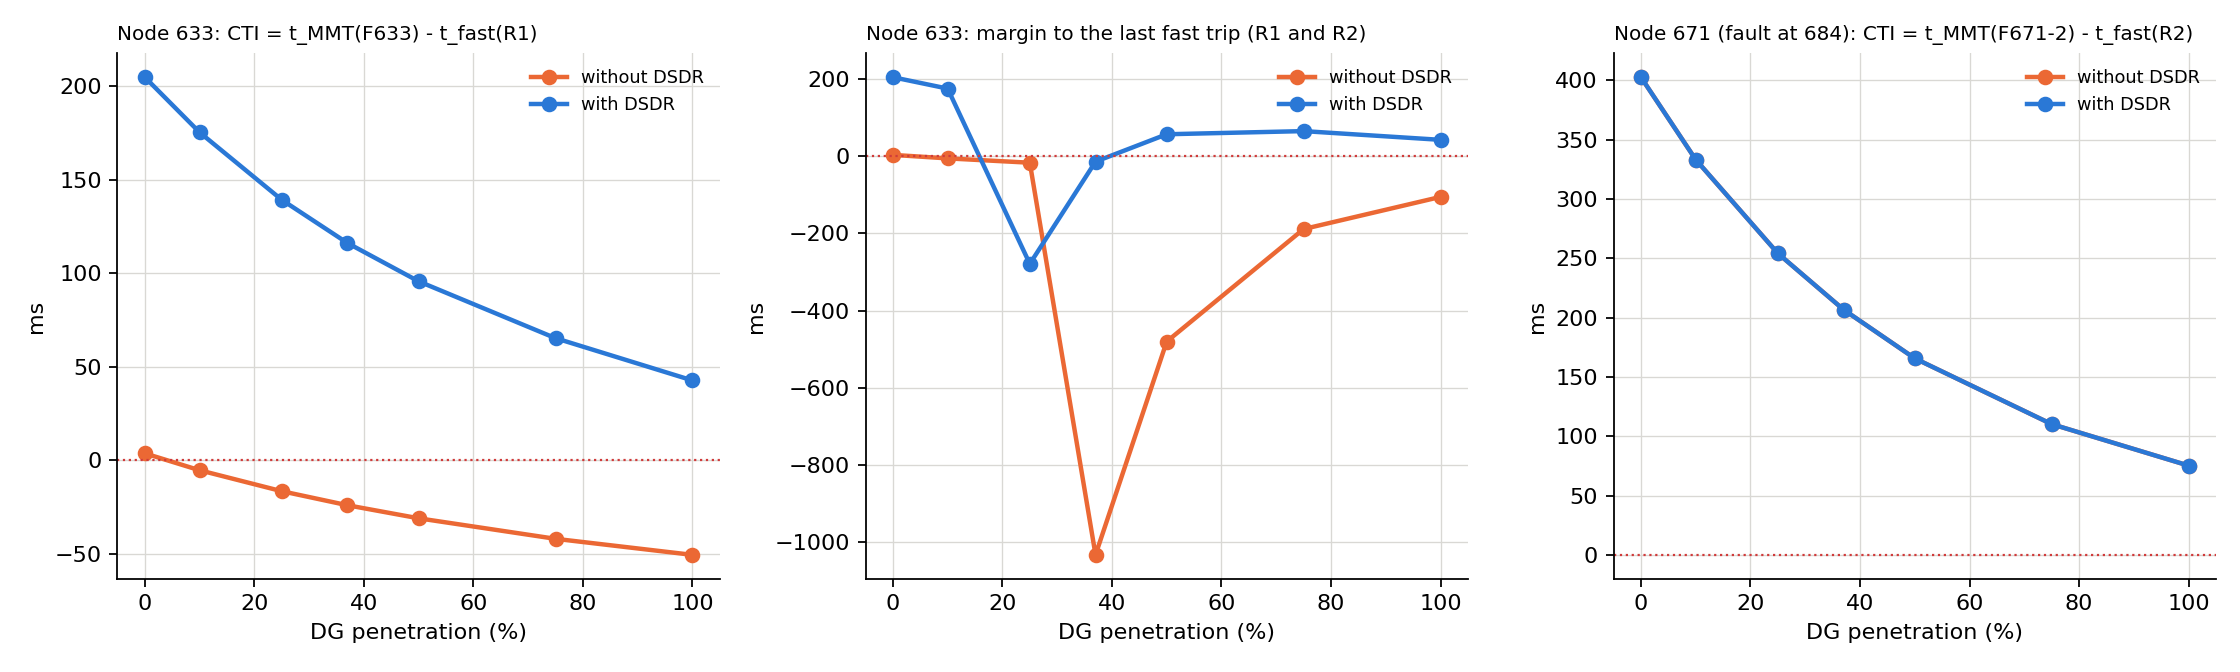

The file beside this chart, header and first rows:
DG penetration %, 633 fuse (conv / DSDR), 633 I fuse (A) conv, 633 I fuse (A) DSDR, 633 t_MMT conv (s), 633 t_MMT DSDR (s), 633 R1 fast (s), 633 R2 fast conv (s), 633 R2 reverse fast DSDR (s), 633 CTI vs R1 conv (ms), 633 CTI vs R1 DSDR (ms), 633 margin to last fast trip conv (ms), 633 margin to last fast trip DSDR (ms), 671 CTI vs R2 conv (ms), 671 CTI vs R2 DSDR (ms), 633 ring % conv, 633 ring % DSDR, 671 ring % conv, 671 ring % DSDR
0, 250E / 400E, 4102, 4102, 0.102, 0.303, 0.098, no trip, no trip, +4, +205, +4, +205, +403, +403, +2.1, +24.4, +26.0, +26.0
10, 250E / 400E, 4256, 4256, 0.094, 0.274, 0.099, no trip, no trip, -5, +175, -5, +175, +333, +333, -3.1, +20.9, +21.5, +21.5
25, 250E / 400E, 4478, 4478, 0.083, 0.239, 0.100, no trip, 0.518, -17, +139, -17, -279, +254, +254, -9.6, +16.6, +16.4, +16.4
37, 250E / 400E, 4648, 4648, 0.077, 0.217, 0.101, 1.109, 0.231, -24, +116, -1033, -14, +207, +207, -13.9, +13.8, +13.4, +13.4
50, 250E / 400E, 4824, 4824, 0.071, 0.198, 0.102, 0.551, 0.140, -31, +96, -480, +57, +166, +166, -17.9, +11.4, +10.7, +10.7
75, 250E / 400E, 5140, 5140, 0.062, 0.169, 0.104, 0.250, 0.080, -42, +65, -189, +65, +110, +110, -24.2, +7.8, +7.1, +7.1
100, 250E / 400E, 5426, 5426, 0.055, 0.148, 0.106, 0.160, 0.060, -51, +43, -105, +43, +75, +75, -29.2, +5.1, +4.9, +4.9
